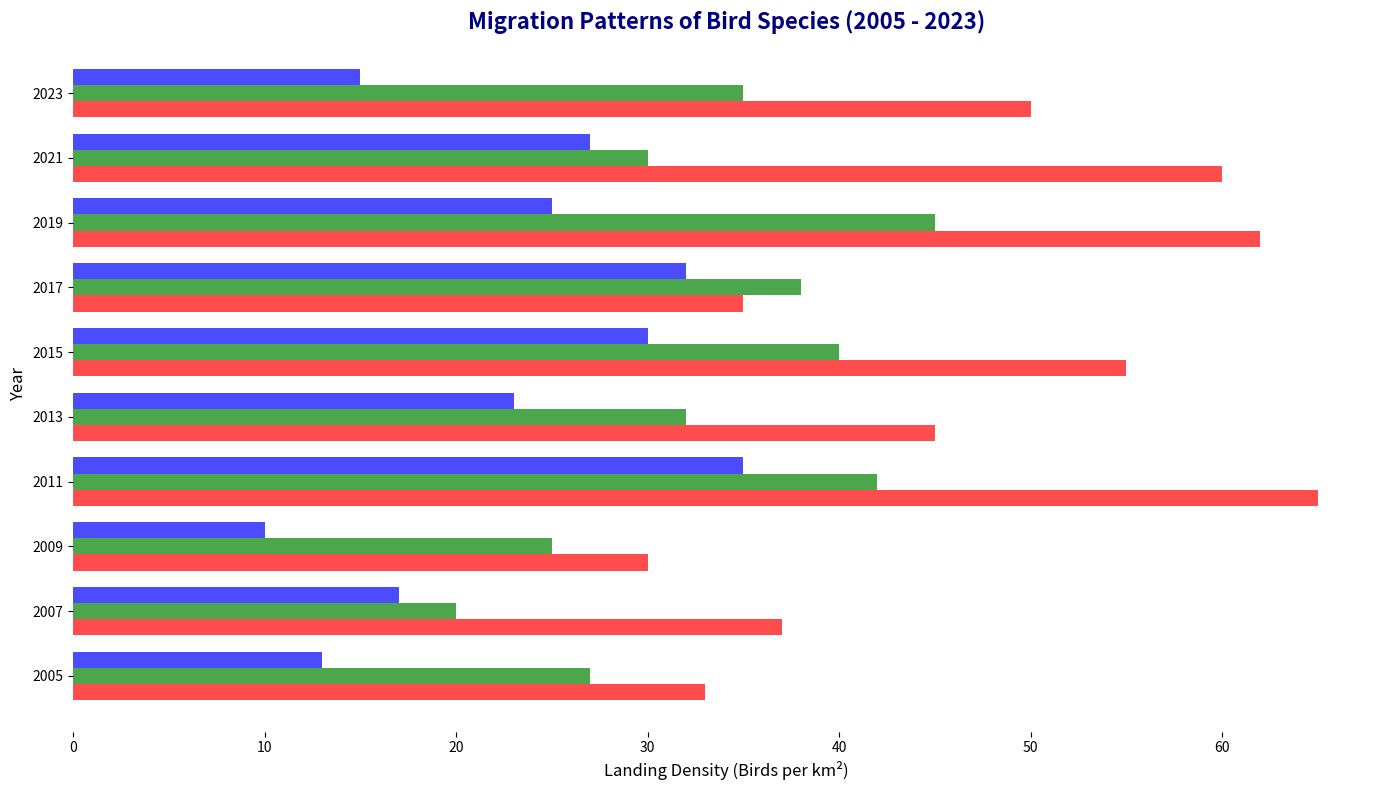

Recreate this plot in Python.
import matplotlib.pyplot as plt
import numpy as np

years = np.array([2005, 2007, 2009, 2011, 2013, 2015, 2017, 2019, 2021, 2023])

species_a_landing_density = np.array([33, 37, 30, 65, 45, 55, 35, 62, 60, 50])  # Shuffled values
species_b_landing_density = np.array([27, 20, 25, 42, 32, 40, 38, 45, 30, 35])  # Shuffled values
species_c_landing_density = np.array([13, 17, 10, 35, 23, 30, 32, 25, 27, 15])  # Shuffled values

fig, ax = plt.subplots(figsize=(14, 8))

bar_width = 0.25
indices = np.arange(len(years))
ax.barh(indices, species_a_landing_density, bar_width, color='red', alpha=0.7)
ax.barh(indices + bar_width, species_b_landing_density, bar_width, color='green', alpha=0.7)
ax.barh(indices + 2 * bar_width, species_c_landing_density, bar_width, color='blue', alpha=0.7)

ax.set_title('Migration Patterns of Bird Species (2005 - 2023)', fontsize=16, fontweight='bold', color='navy')
ax.set_xlabel('Landing Density (Birds per km²)', fontsize=12)
ax.set_ylabel('Year', fontsize=12)
ax.set_yticks(indices + bar_width)
ax.set_yticklabels(years)

ax.spines['top'].set_visible(False)
ax.spines['right'].set_visible(False)
ax.spines['left'].set_visible(False)
ax.spines['bottom'].set_visible(False)

plt.tight_layout()
plt.show()
